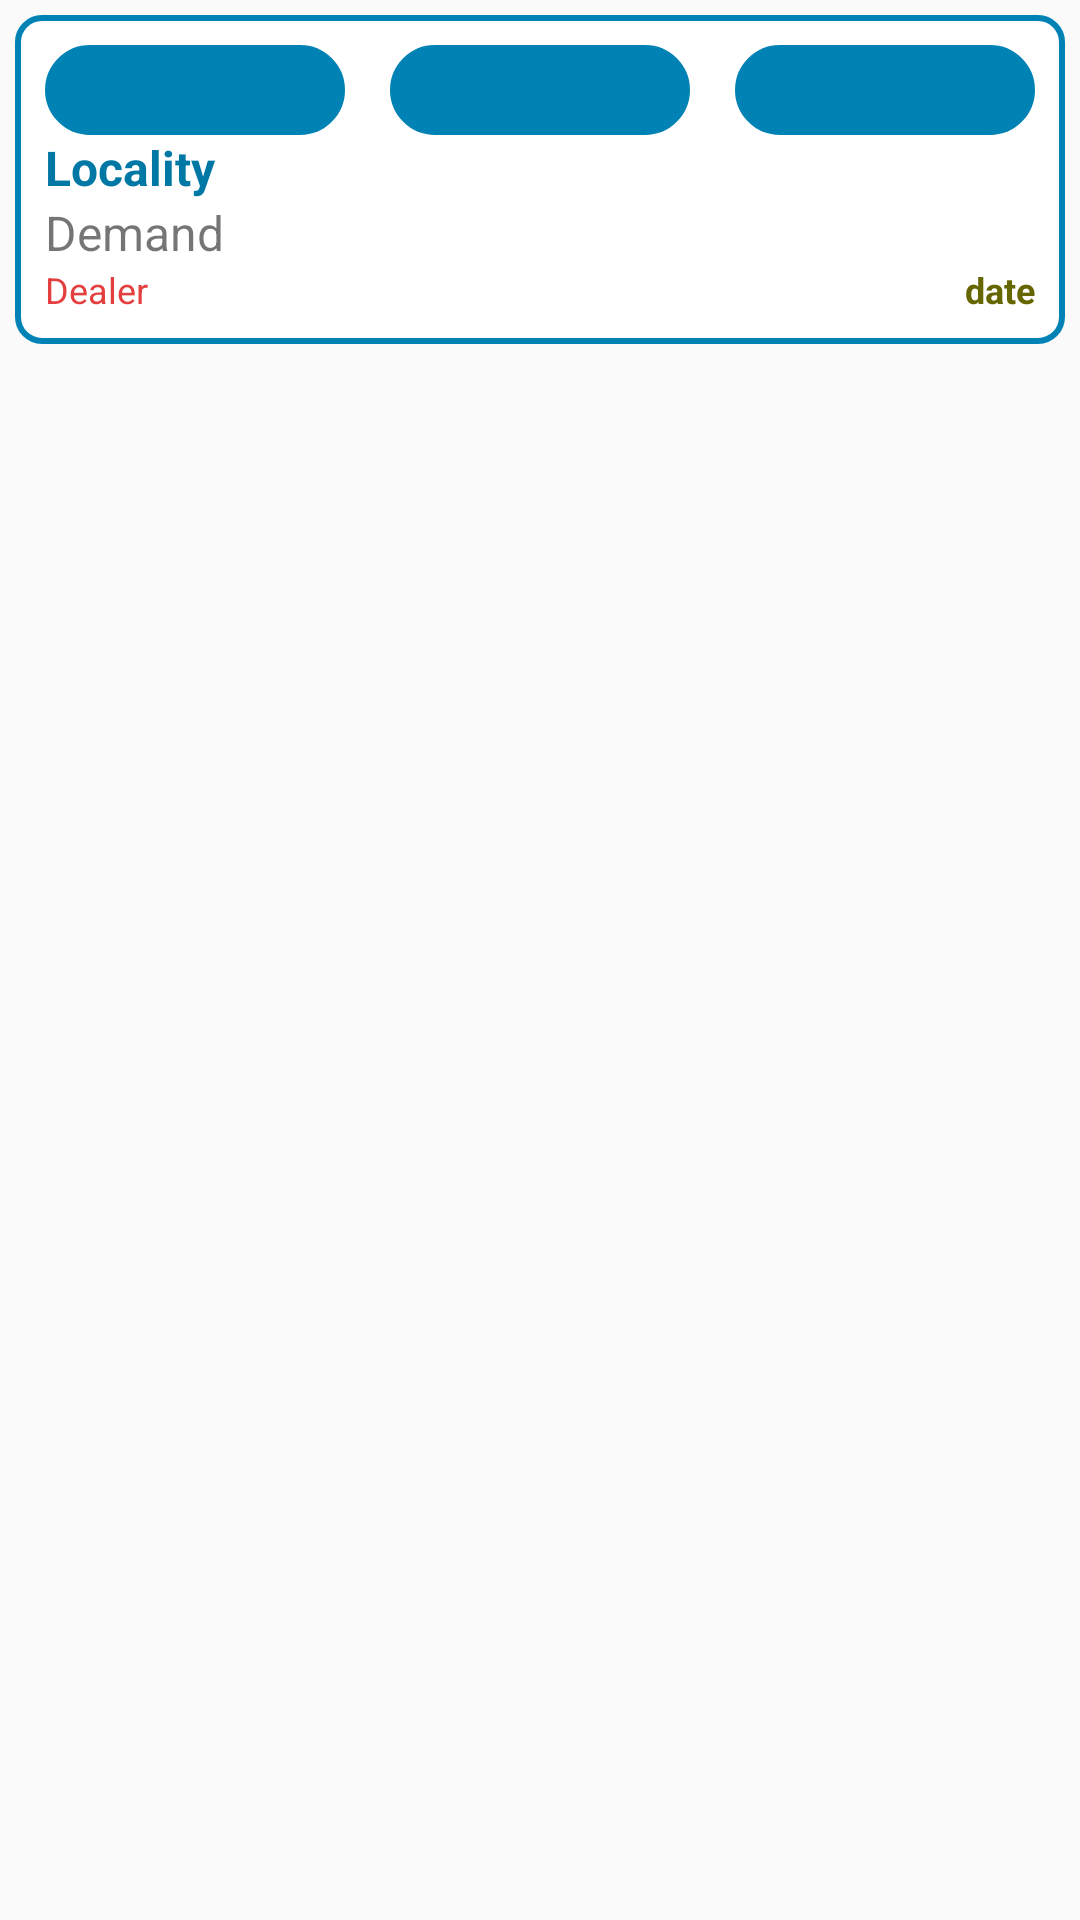

Here is an Android app screen rendered from its layout file. Give the layout XML and the strings, colors and styles it references.
<!-- AndroidManifest.xml: application theme AppTheme -->
<!-- res/layout/list_form1.xml -->
<?xml version="1.0" encoding="utf-8"?>
<LinearLayout xmlns:android="http://schemas.android.com/apk/res/android"
    android:orientation="vertical" android:layout_width="match_parent"
    android:layout_height="match_parent"
    android:descendantFocusability="blocksDescendants"    >

    <LinearLayout
        android:orientation="vertical"
        android:layout_margin="5dp"
        android:padding="10dp"
        android:gravity="center_horizontal"
        android:layout_width="match_parent"
        android:layout_height="wrap_content"
        android:background="@drawable/borders">

        <LinearLayout
            android:orientation="horizontal"
            android:layout_width="match_parent"
            android:layout_height="wrap_content"
            android:layout_gravity="start|top">

            <TextView
                android:id="@+id/gp1"
                android:text=""
                android:textSize="12sp"
                android:background="@drawable/highlightedtext"
                android:textColor="@color/white"
                android:gravity="center"
                android:layout_width="100dp"
                android:layout_height="30dp" />

            <TextView
                android:id="@+id/gp2"
                android:text=""
                android:textSize="12sp"
                android:layout_marginLeft="15dp"
                android:gravity="center"
                android:background="@drawable/highlightedtext"
                android:textColor="@color/white"
                android:layout_width="100dp"
                android:layout_height="30dp" />

            <TextView
                android:id="@+id/sd"
                android:text=""
                android:visibility="visible"
                android:textSize="12sp"
                android:layout_marginLeft="15dp"
                android:gravity="center"
                android:background="@drawable/highlightedtext"
                android:textColor="@color/white"
                android:layout_width="100dp"
                android:layout_height="30dp" />


        </LinearLayout>

        <TextView
            android:id="@+id/tv_locality"
            android:text="Locality"
            android:textSize="16sp"
            android:textColor="@color/colorPrimaryDark"
            android:textStyle="bold"
            android:layout_width="match_parent"
            android:layout_height="wrap_content" />


    <TextView
        android:id="@+id/tv_demand"
        android:text="Demand"
        android:textSize="16sp"
        android:layout_width="match_parent"
        android:layout_height="wrap_content" />

<RelativeLayout
    android:layout_width="wrap_content"
    android:layout_height="wrap_content"
    android:orientation="horizontal">

    <TextView
        android:id="@+id/tv_dealer"
        android:layout_width="wrap_content"
        android:layout_height="wrap_content"
        android:layout_alignParentTop="true"
        android:text="Dealer"
        android:textColor="@color/primary"
        android:textSize="12sp" />

    <TextView
            android:id="@+id/txtDate"
            android:layout_width="wrap_content"
            android:layout_height="wrap_content"
            android:textSize="12sp"
            android:textStyle="bold"
            android:layout_gravity="end"
            android:textColor="@color/dullyellow"
            android:text="date"
        android:layout_alignParentRight="true" />
</RelativeLayout>

        <TextView
            android:id="@+id/tv_name"
            android:text="NAME"
            android:textSize="16sp"
            android:layout_width="match_parent"
            android:layout_height="wrap_content"
            android:visibility="gone"/>


        <TextView
        android:id="@+id/tv_address"
        android:text="Address"
        android:textSize="16sp"
        android:layout_width="match_parent"
        android:layout_height="wrap_content"
            android:visibility="gone"/>

    <TextView
        android:id="@+id/tv_area"
        android:text="Area"
        android:textSize="16sp"
        android:layout_width="match_parent"
        android:layout_height="wrap_content"
        android:visibility="gone"/>

    <TextView
        android:id="@+id/tv_desc"
        android:text="Description"
        android:textSize="16sp"
        android:layout_width="match_parent"
        android:layout_height="wrap_content"
        android:visibility="gone"/>

    </LinearLayout>


</LinearLayout>
<!-- resources referenced by this layout -->
<resources>
  <color name="colorPrimaryDark">#0078A5</color>
  <color name="dullyellow">#666600</color>
  <color name="primary">#E43F3F</color>
  <color name="white">#FFFFFF</color>
  <!-- drawable borders (drawable) -->
  <?xml version="1.0" encoding="utf-8"?>
  <shape
      xmlns:android="http://schemas.android.com/apk/res/android"
      android:shape="rectangle">
  
      <corners
          android:radius="8dp"
          />
      <solid android:color="#ffffff"
          />
      <stroke
          android:width="2dip"
          android:color="#0083B4" />
  </shape>
  <!-- drawable highlightedtext (drawable) -->
  <?xml version="1.0" encoding="utf-8"?>
  <shape
      xmlns:android="http://schemas.android.com/apk/res/android"
      android:shape="rectangle">
  
      <corners
          android:radius="50dp"
          />
      <solid android:color="#0083B4"
          />
      <stroke
          android:width="2dip"
          android:color="#0083B4" />
  </shape>
  <style name="AppTheme" parent="Theme.AppCompat.Light.DarkActionBar">
          
          <item name="colorPrimary">@color/colorPrimary</item>
          <item name="colorPrimaryDark">@color/colorPrimaryDark</item>
          <item name="colorAccent">@color/colorAccent</item>
          <item name="android:textColorSecondary">@android:color/white</item>
          <item name="actionBarStyle">@style/AppBarOverlay</item>
      </style>
  <color name="colorPrimary">#008DC2</color>
  <color name="colorAccent">#0078A5</color>
  <style name="AppBarOverlay" parent="Widget.AppCompat.Light.ActionBar.Solid">
          <item name="elevation">0dp</item>
      </style>
</resources>
